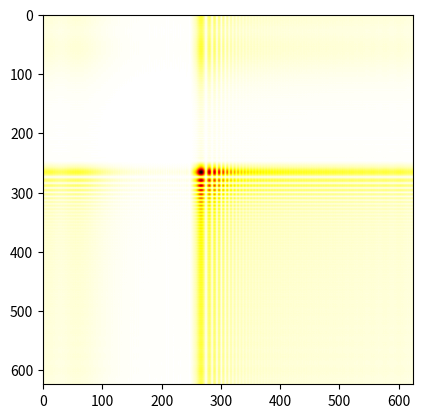

Generate this figure with matplotlib:
# -*- coding: utf-8 -*-
# -*- coding: iso-8859-1 -*-
"""
Created on Wed Apr 01 13:22:01 2015

[redacted]
"""

from pylab import *
from cmath import *
import matplotlib.pyplot as plt
from mpl_toolkits.mplot3d import Axes3D

lam=650.*10**-9

#Auflösung des SLM (x*y)[Px]
Nx=624
Ny=624
o=1
Nrx=Nx*o
Nry=Ny*o


#Pitch der "pixel" der Projektion [m]

dx=32*10**-6
dy=32*10**-6
#Abmessungen des aktiven Bereichs des SLM [m]
Sx=Nx*dx
Sy=Ny*dy
#Wellenvektor des Lasers [m**-1]
k=2*pi/lam

dX=1/Sx
dY=1/Sy

SX=1/dx
SY=1/dy



def C():

    C=zeros((Nry,Nrx),dtype=complex)

    for i in range(Nry):
        for j in range(Nrx):
            C[i,j]=exp(1j*pi*(i+j))
    return C
            
def C2():
    C2=zeros((Ny,Nx),dtype=complex)

    for i in range(Ny):
        for j in range(Nx):
            C2[i,j]=exp(1j*pi*(i+j))
    return C2
    
def rectapperture(d):
    """
    Erstellt eine Quadratische Appertur in der Mitte des Bildes mit der Breite/Höhe d
    """
    a=zeros((Ny,Nx))
    sx=(Nx-d)/2
    sy=(Ny-d)/2
    for i in range(d):
        for j in range(d):
            a[sy-1+i,sx-1+j]=1.
    return a
    
def sinusgrating(T):
    """
    Erstellt ein sinusförmiges vertikales Streifenmuster mit der Frequenz f.
    f=1 bedeutet von schwarz nach weiss.
    """
    
    a=zeros((Ny,Nx),dtype=complex)
    for i in range(Nx):
        a[:,i]=0.5*(cos(2*pi*dx*i/T)+1.)
    
    return a
    
def stripepattern(d,l):
    a=zeros((Ny,Nx),dtype=complex)
    sx=0.5*(Nx-l)
    sy=0.5*(Ny-l)
    f=l/d
    for i in range(f):
        for j in range(d):
            a[(sy-1):(sy-1+l),sx-1+i*d+j]=0.5*(1+(-1)**i)
    return a


def linse(f,t=0):
    """
    Erstellung einer Matrix welche die Phasenvercshiebung einer Linse in der Paraxialen Näherung
    in eine 832x832 Matrix speichert. Pixelabmessung dx x dy
    t=0, nur phase -> exp(1j*..)
    t=1. nur transmission -> phase(exp(1j*..))
    """
    a=zeros((Ny,Nx),dtype=complex)
    my=0.5*(Ny-1)
    mx=0.5*(Nx-1)
    for i in range(Ny):
        for j in range(Nx):
            #xy=x**2+y**2 vom Zentrum aus (mx,my)
            xy=((mx-j)*dx)**2+((my-i)*dy)**2
            if (t==1.):
                a[i,j]=phase(exp(-1j*k*xy/(2*f)))
            else:
                a[i,j]=exp(-1j*k*xy/(2*f))
    return a
    
def shiftlinse(f,sx,sy,t=0):
    """
    Erstellung einer Matrix welche die Phasenvercshiebung einer Linse in der Paraxialen Näherung
    in eine 832x832 Matrix speichert. Pixelabmessung dx x dy
    sx,sy verschiebung des Linsenmittelpunktes in Pixel
    t=0, nur phase -> exp(1j*..)
    t=1. nur transmission -> phase(exp(1j*..))
    """
    a=zeros((Ny,Nx),dtype=complex)
    my=0.5*(Ny-1)+sy
    mx=0.5*(Nx-1)+sx
    for i in range(Ny):
        for j in range(Nx):
            #xy=x**2+y**2 vom Zentrum aus (mx,my)
            xy=((mx-j)*dx)**2+((my-i)*dy)**2
            if (t==1.):
                a[i,j]=phase(exp(-1j*k*xy/(2*f)))
            else:
                a[i,j]=exp(-1j*k*xy/(2*f))
            
    return a
    
def intensity(c=1.):
    '''
    t=1-c*i/Nx
    '''
    a=zeros((Ny,Nx),complex)
     
    for i in range(Nx):
        a[:,i]=1-c*i/624
    
    return a

def gauss(b):
    a=zeros((Ny,Nx),dtype=complex)
    my=0.5*(Ny-1)
    mx=0.5*(Nx-1)
    for i in range(Ny):
        for j in range(Nx):
            #xy=x**2+y**2 vom Zentrum aus (mx,my)
            xy=((mx-j)*dx)**2+((my-i)*dy)**2
            a[i,j]=exp(-b*xy)
            
    return a

def cubicphase(bx,by,t=0):
    """
    Erstellung einer Matrix welche die Phasenvercshiebung einer Linse in der Paraxialen Näherung
    in eine 832x832 Matrix speichert. Pixelabmessung dx x dy
    input=bx,by,t=0
    """
    a=zeros((Ny,Nx),dtype=complex)
    my=0.5*(Ny-1)
    mx=0.5*(Nx-1)
    
    for i in range(Ny):
        for j in range(Nx):
            #xy=x**2+y**2 vom Zentrum aus (mx,my)
            
            xy=((mx-j)*dx*bx)**3+((my-i)*dy*by)**3
            if (t==1.):
                a[i,j]=phase(exp(1j*xy)*exp(1j*pi))
            else:
                a[i,j]=exp(1j*xy)*exp(1j*pi)
            
    return a

def cubiclens(f,b,t=0):
    """
    Cubische Phase + spährische Linsen Phase
    """
    a=zeros((Ny,Nx),dtype=complex)
    my=0.5*(Ny-1)
    mx=0.5*(Nx-1)
    
    for i in range(Ny):
        for j in range(Nx):
            XY=((mx-j)*dx)**2+((my-i)*dy)**2
            xy=((mx-j)*dx*b)**3+((my-i)*dy*b)**3
            if (t==1.):
                a[i,j]=phase(exp(1j*xy)*exp(1j*pi)*exp(-1j*k*XY/(2*f)))
            else:
                a[i,j]=exp(1j*xy)*exp(1j*pi)*exp(-1j*k*XY/(2*f))
            
    return a
    
def cubiclens2(f,bx,sx=0,sy=0,t=0):
    """
    Cubische Phase + spährische Linsen Phase
    sx,sy in Px
    input: f,by,bx,sx=0,sy=0,t=0
    """
    by=bx
    Nx=Nrx
    Ny=Nx
    a=zeros((Ny,Nx),dtype=complex)
    my=0.5*(Ny-1)
    mx=0.5*(Nx-1)
    
    for i in range(Ny):
        for j in range(Nx):
            XY=((mx+sx-j)*dx)**2+((my+sy-i)*dy)**2
            xy=((mx-j)*dx*bx)**3+((my-i)*dy*by)**3
            if (t==1.):
                a[i,j]=phase(exp(1j*xy)*exp(1j*pi)*exp(-1j*k*XY/(2*f)))
            else:
                a[i,j]=exp(1j*xy)*exp(1j*pi)*exp(-1j*k*XY/(2*f))
            
    return a




def realpixel(a):
    to=0
    r=zeros((Nry,Nrx),dtype=complex)
    r[:,:]=to
    
    for i in range(Ny):
        for j in range(Nx):
            for k in range(4):
                for l in range(5):
                    r[i*o+k+2,j*o+l+1]=a[i,j]
    return r
    
def pixel(a):
    to=0
    r=zeros((Nry,Nrx),dtype=complex)
    r[:,:]=to
    
    for i in range(Ny):
        for j in range(Nx):
            r[i*o:(i*o+o),j*o:(j*o+o)]=a[i,j]
    return r
    

def propagator(z):
    p=zeros((Nry,Nrx),dtype=complex)
    my=(Nry-1.)/2
    mx=(Nrx-1.)/2
    for i in range(Nry):
        for j in range(Nrx):
            c=(lam*(my-i)*dY)**2+(lam*(mx-j)*dX)**2
            p[i,j]=exp(1j*k*z*sqrt(1-c))
    
    return p
    
def propagator2(z):
    p=zeros((Nx,Ny),dtype=complex)
    m=(Nx-1.)/2
    for i in range(Nx):
        for j in range(Ny):
            c=(lam*(m-i)*dY)**2+(lam*(m-j)*dX)**2
            p[i,j]=exp(1j*k*z*sqrt(1-c))
    
    return p
    
def Uf(Ui,z):
    Uf=fft2(fft2(Ui/(Nrx*Nry)*C())*C()*propagator(z)*C())*C()
    return Uf
    
def Uf2(Ui,z):
    Uf=fft2(fft2(Ui/(Nx*Ny)*C2())*C2()*propagator2(z)*C2())*C2()
    return Uf

def linse2(f,t=0):
    """
    Erstellung einer Matrix welche die Phasenvercshiebung einer Linse in der Paraxialen Näherung
    in eine 832x832 Matrix speichert. Pixelabmessung dx x dy
    t=0, nur phase -> exp(1j*..)
    t=1. nur transmission -> phase(exp(1j*..))
    """
    Nx=624*4
    Ny=Nx
    dx=(3.2*10**-5)/4.
    dy=dx
    a=zeros((Nx,Nx),dtype=complex)
    my=0.5*(Ny-1)
    mx=0.5*(Nx-1)
    for i in range(Ny):
        for j in range(Nx):
            #xy=x**2+y**2 vom Zentrum aus (mx,my)
            xy=((mx-j)*dx)**2+((my-i)*dy)**2
            if (t==1.):
                a[i,j]=phase(exp(-1j*k*xy/(2*f)))
            else:
                a[i,j]=exp(-1j*k*xy/(2*f))
    return a
    
def circ(d,t=1.):
    A=zeros((Ny,Nx),complex)
    my=0.5*(Ny-1)
    mx=0.5*(Nx-1)
    
    for i in range(Nx):
        for j in range(Ny):
            if (t==1.):
                if (((mx-i)**2*dx**2+(my-j)**2*dy**2)<(d/2)**2):
                    A[j,i]=1.
            else:
                if (((mx-i)**2*dx**2+(my-j)**2*dy**2)<(d/2)**2):
                    A[j,i]=exp(1j*pi)
                else:
                    A[j,i]=1.
            
    return A
    
def rs(A):
    rs=zeros((2))
    Asum=sum(A)
    for i in range(shape(A)[0]):
        for j in range(shape(A)[1]):
            rs[0]+=A[i,j]/Asum*i
            rs[1]+=A[i,j]/Asum*j
    return rs

f=1.8 #focal length of lens
z=3 #plane of Uf, Ui at 0
b=420 #cubic phase param

Ui=cubiclens2(f,b)
Uf=Uf2(Ui,z)
imshow(abs(Uf), cmap=cm.hot_r)
